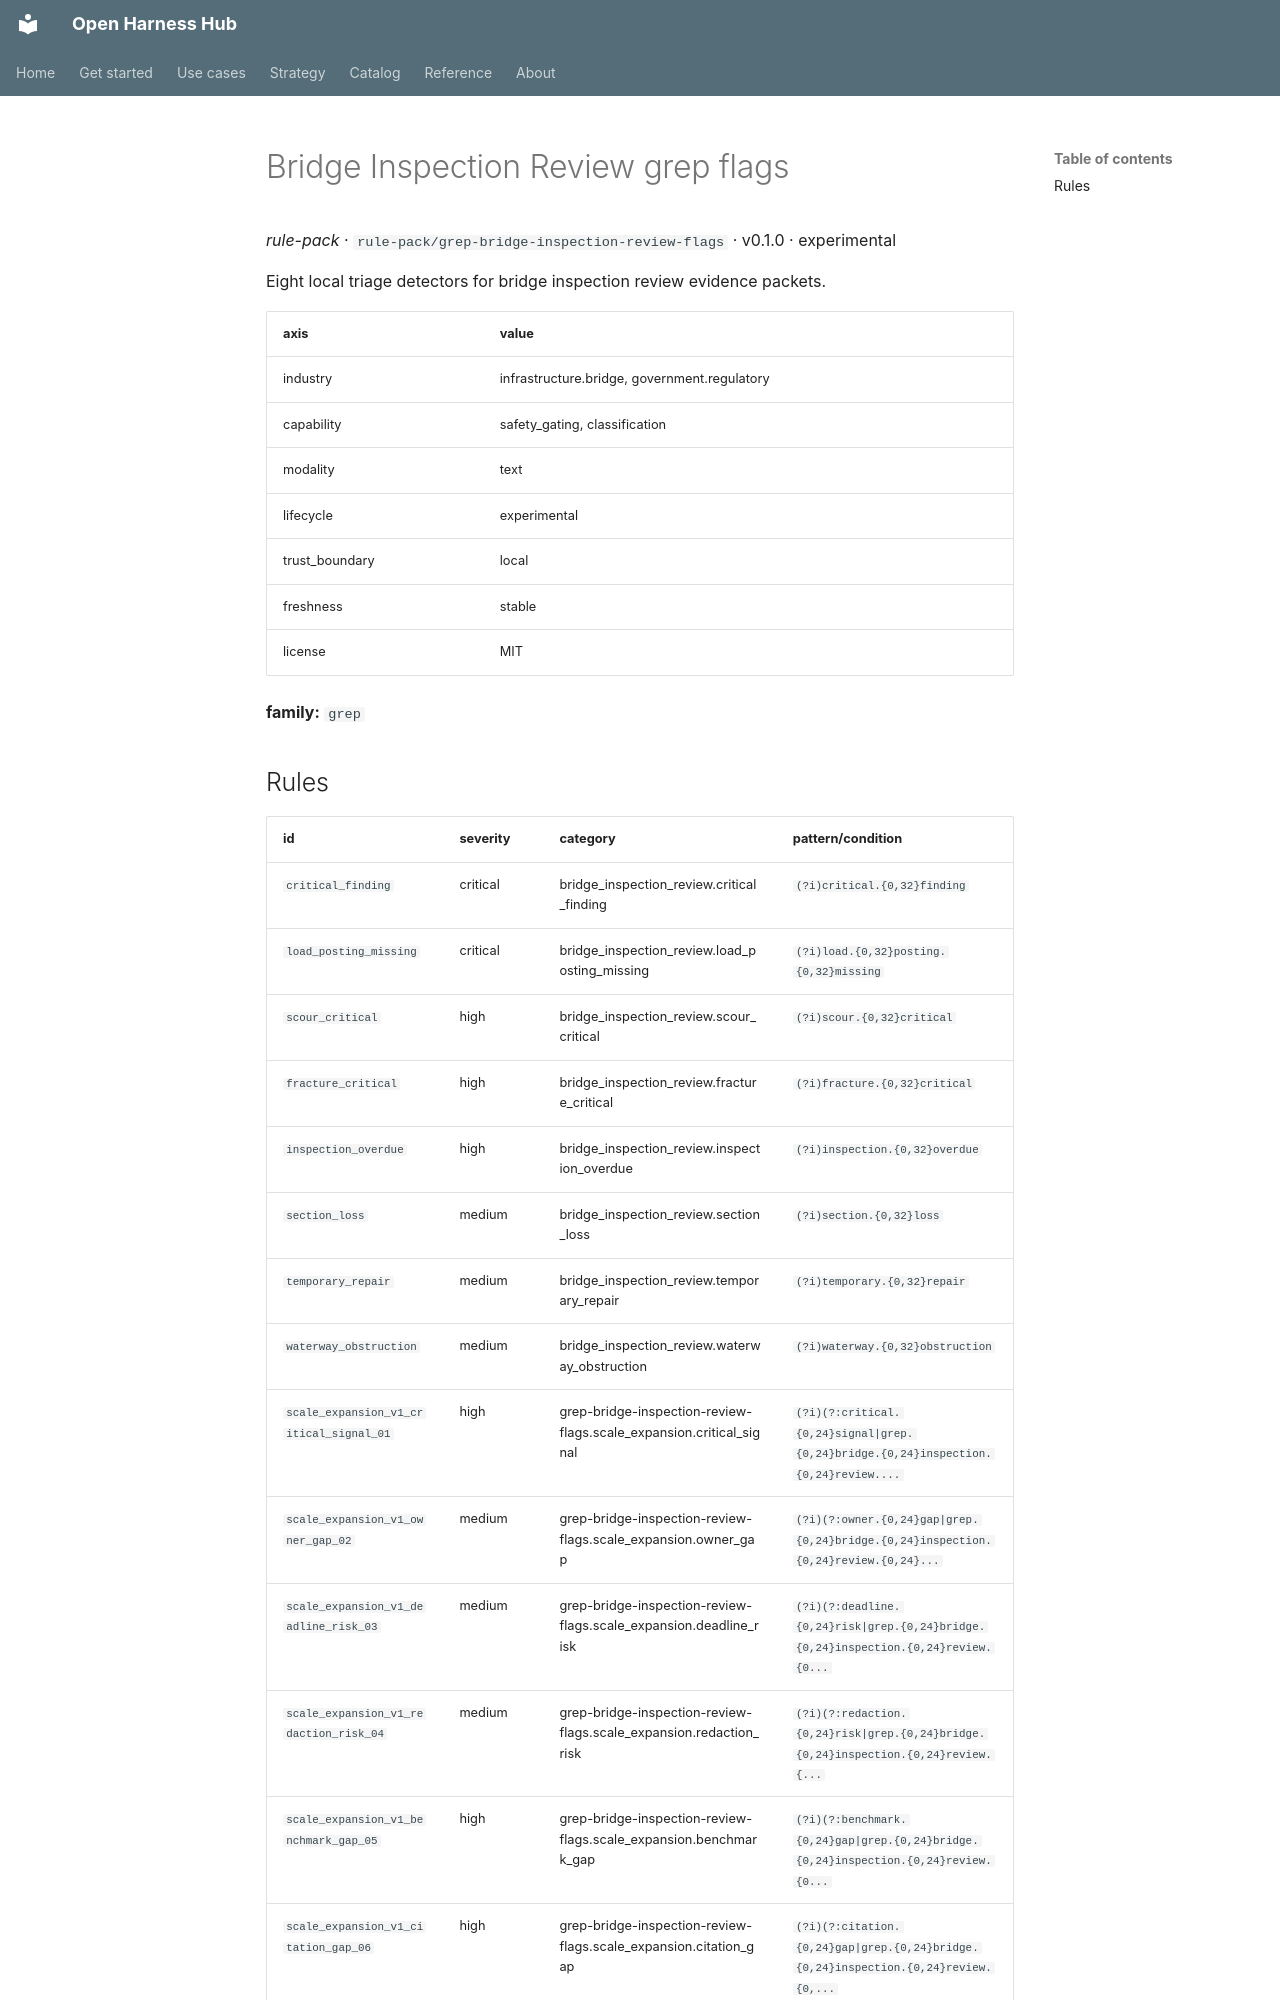

repository: Amarel-Taylor-Scott/open-harness-hub · page: catalog/rule-pack_grep-bridge-inspection-review-flags/index.html · generator: mkdocs

# Bridge Inspection Review grep flags

*rule-pack* · `rule-pack/grep-bridge-inspection-review-flags` · v0.1.0 · experimental

Eight local triage detectors for bridge inspection review evidence packets.

| axis | value |
|---|---|
| industry | infrastructure.bridge, government.regulatory |
| capability | safety_gating, classification |
| modality | text |
| lifecycle | experimental |
| trust_boundary | local |
| freshness | stable |
| license | MIT |



**family:** `grep`
